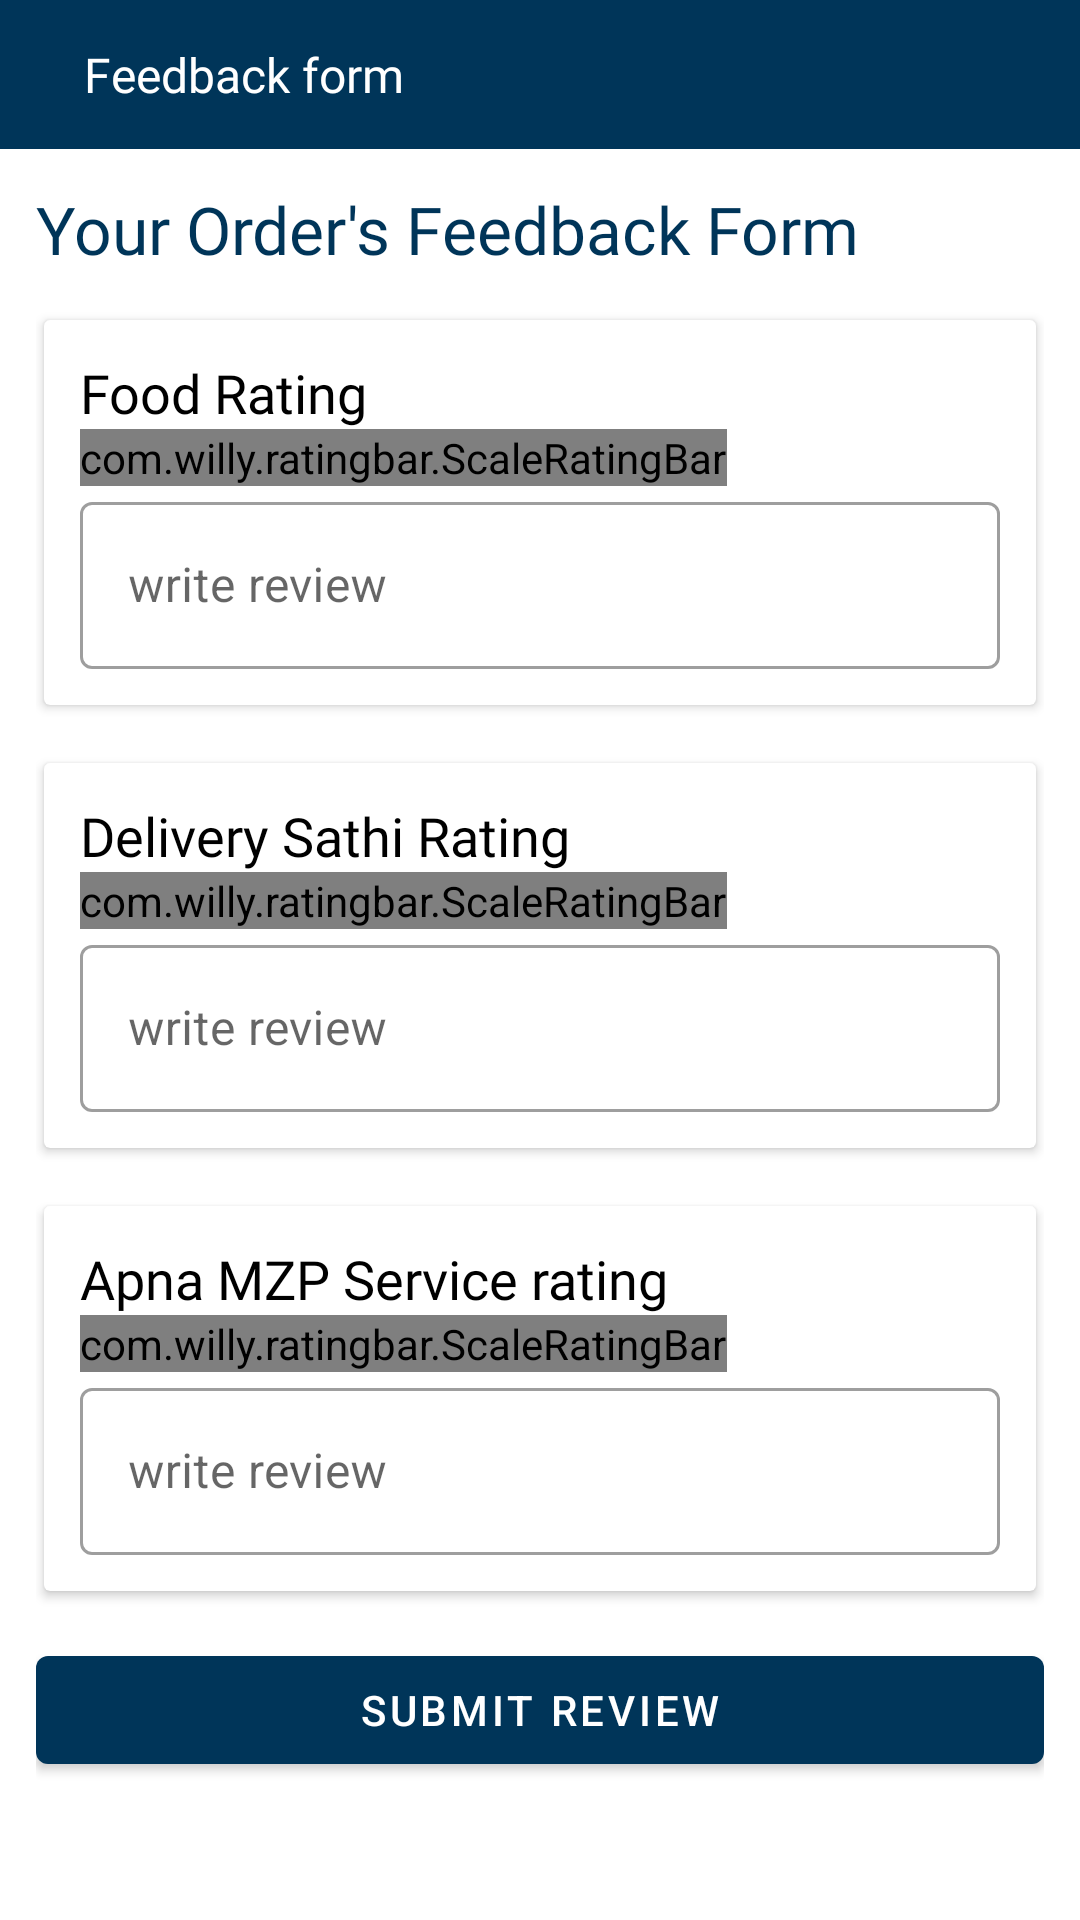

Here is an Android app screen rendered from its layout file. Give the layout XML and the strings, colors and styles it references.
<!-- AndroidManifest.xml: application theme Theme.ApnaMzp -->
<!-- res/layout/fragment_feedback.xml -->
<?xml version="1.0" encoding="utf-8"?>
<ScrollView xmlns:android="http://schemas.android.com/apk/res/android"
    xmlns:tools="http://schemas.android.com/tools"
    android:layout_width="match_parent"
    android:layout_height="match_parent"
    xmlns:app="http://schemas.android.com/apk/res-auto"
    android:fillViewport="true"
    tools:context=".ui.feedback.FeedbackFragment">

    <RelativeLayout
        android:layout_width="wrap_content"
        android:layout_height="match_parent" >

        <LinearLayout
            android:id="@+id/header"
            android:layout_width="match_parent"
            android:layout_height="wrap_content"
            android:background="@color/primaryColor"
            android:gravity="center_vertical"
            android:orientation="horizontal"
            android:paddingHorizontal="12dp"
            android:paddingVertical="14dp">


            <TextView
                android:id="@+id/categoryName"
                android:layout_width="wrap_content"
                android:layout_height="wrap_content"
                android:layout_marginLeft="16dp"
                android:fontFamily="@font/roboto_bold"
                android:text="Feedback form"
                android:textColor="@color/white"
                android:textSize="16sp" />


        </LinearLayout>

        <LinearLayout
            android:padding="12dp"
            android:layout_below="@id/header"
            android:orientation="vertical"
            android:layout_width="match_parent"
            android:layout_height="wrap_content" >

            <TextView
                android:textColor="@color/primaryColor"
                android:fontFamily="@font/roboto_bold"
                android:textSize="22sp"
                android:text="Your Order's Feedback Form"
                android:layout_width="wrap_content"
                android:layout_height="wrap_content" />


            <androidx.cardview.widget.CardView
                android:layout_marginTop="12dp"
                android:layout_width="match_parent"
                android:layout_height="wrap_content"
                app:cardUseCompatPadding="true" >

                <LinearLayout
                    android:padding="12dp"
                    android:layout_width="match_parent"
                    android:layout_height="wrap_content"
                    android:orientation="vertical" >

                    <TextView
                        android:textColor="@color/black"
                        android:textSize="18sp"
                        android:fontFamily="@font/roboto_bold"
                        android:text="Food Rating"
                        android:layout_width="wrap_content"
                        android:layout_height="wrap_content" />

                    <com.willy.ratingbar.ScaleRatingBar
                        android:id="@+id/foodRating"
                        android:layout_width="wrap_content"
                        android:layout_height="wrap_content"
                        app:srb_starWidth="20dp"
                        app:srb_starHeight="20dp"
                        app:srb_numStars="5" />

                    <com.google.android.material.textfield.TextInputLayout
                        android:layout_width="match_parent"
                        style="@style/Widget.MaterialComponents.TextInputLayout.OutlinedBox"
                        android:hint="write review"
                        android:layout_height="wrap_content" >

                        <com.google.android.material.textfield.TextInputEditText
                            android:id="@+id/foodReview"
                            android:layout_width="match_parent"
                            android:inputType="text"
                            android:imeOptions="actionDone"
                            android:layout_height="wrap_content" />

                    </com.google.android.material.textfield.TextInputLayout>

                </LinearLayout>

            </androidx.cardview.widget.CardView>

            <androidx.cardview.widget.CardView
                android:layout_marginTop="12dp"
                android:layout_width="match_parent"
                android:layout_height="wrap_content"
                app:cardUseCompatPadding="true" >

                <LinearLayout
                    android:padding="12dp"
                    android:layout_width="match_parent"
                    android:layout_height="wrap_content"
                    android:orientation="vertical" >

                    <TextView
                        android:textColor="@color/black"
                        android:textSize="18sp"
                        android:fontFamily="@font/roboto_bold"
                        android:text="Delivery Sathi Rating"
                        android:layout_width="wrap_content"
                        android:layout_height="wrap_content" />

                    <com.willy.ratingbar.ScaleRatingBar
                        android:id="@+id/deliverySathiRating"
                        android:layout_width="wrap_content"
                        android:layout_height="wrap_content"
                        app:srb_starWidth="20dp"
                        app:srb_starHeight="20dp"
                        app:srb_numStars="5" />

                    <com.google.android.material.textfield.TextInputLayout
                        android:layout_width="match_parent"
                        style="@style/Widget.MaterialComponents.TextInputLayout.OutlinedBox"
                        android:hint="write review"
                        android:layout_height="wrap_content" >

                        <com.google.android.material.textfield.TextInputEditText
                            android:layout_width="match_parent"
                            android:inputType="text"
                            android:id="@+id/deliverySathiReview"
                            android:imeOptions="actionDone"
                            android:layout_height="wrap_content" />

                    </com.google.android.material.textfield.TextInputLayout>

                </LinearLayout>

            </androidx.cardview.widget.CardView>

            <androidx.cardview.widget.CardView
                android:layout_marginTop="12dp"
                android:layout_width="match_parent"
                android:layout_height="wrap_content"
                app:cardUseCompatPadding="true" >

                <LinearLayout
                    android:padding="12dp"
                    android:layout_width="match_parent"
                    android:layout_height="wrap_content"
                    android:orientation="vertical" >

                    <TextView
                        android:textColor="@color/black"
                        android:textSize="18sp"
                        android:fontFamily="@font/roboto_bold"
                        android:text="Apna MZP Service rating"
                        android:layout_width="wrap_content"
                        android:layout_height="wrap_content" />

                    <com.willy.ratingbar.ScaleRatingBar
                        android:id="@+id/apnaRating"
                        android:layout_width="wrap_content"
                        android:layout_height="wrap_content"
                        app:srb_starWidth="20dp"
                        app:srb_starHeight="20dp"
                        app:srb_numStars="5" />

                    <com.google.android.material.textfield.TextInputLayout
                        android:layout_width="match_parent"
                        style="@style/Widget.MaterialComponents.TextInputLayout.OutlinedBox"
                        android:hint="write review"
                        android:layout_height="wrap_content" >

                        <com.google.android.material.textfield.TextInputEditText
                            android:id="@+id/apnaReview"
                            android:layout_width="match_parent"
                            android:inputType="text"
                            android:imeOptions="actionDone"
                            android:layout_height="wrap_content" />

                    </com.google.android.material.textfield.TextInputLayout>

                </LinearLayout>

            </androidx.cardview.widget.CardView>

            <com.google.android.material.button.MaterialButton
                android:id="@+id/submit_review"
                android:layout_marginTop="12dp"
                android:text="Submit Review"
                android:layout_width="match_parent"
                android:layout_height="wrap_content" />

        </LinearLayout>

    </RelativeLayout>

</ScrollView>
<!-- resources referenced by this layout -->
<resources>
  <color name="black">#FF000000</color>
  <color name="primaryColor">#003559</color>
  <color name="white">#FFFFFFFF</color>
  <style name="Theme.ApnaMzp" parent="Theme.MaterialComponents.DayNight.NoActionBar">
          
          <item name="colorPrimary">@color/primaryColor</item>
          <item name="colorPrimaryVariant">@color/primaryColor</item>
          <item name="colorOnPrimary">@color/white</item>
          
          <item name="colorSecondary">@color/secondaryColor</item>
          <item name="colorSecondaryVariant">@color/secondaryColor</item>
          <item name="colorOnSecondary">@color/white</item>
          
          <item name="android:statusBarColor" tools:targetApi="l">?attr/colorPrimaryVariant</item>
          
      </style>
  <color name="secondaryColor">#AECBDF</color>
</resources>
